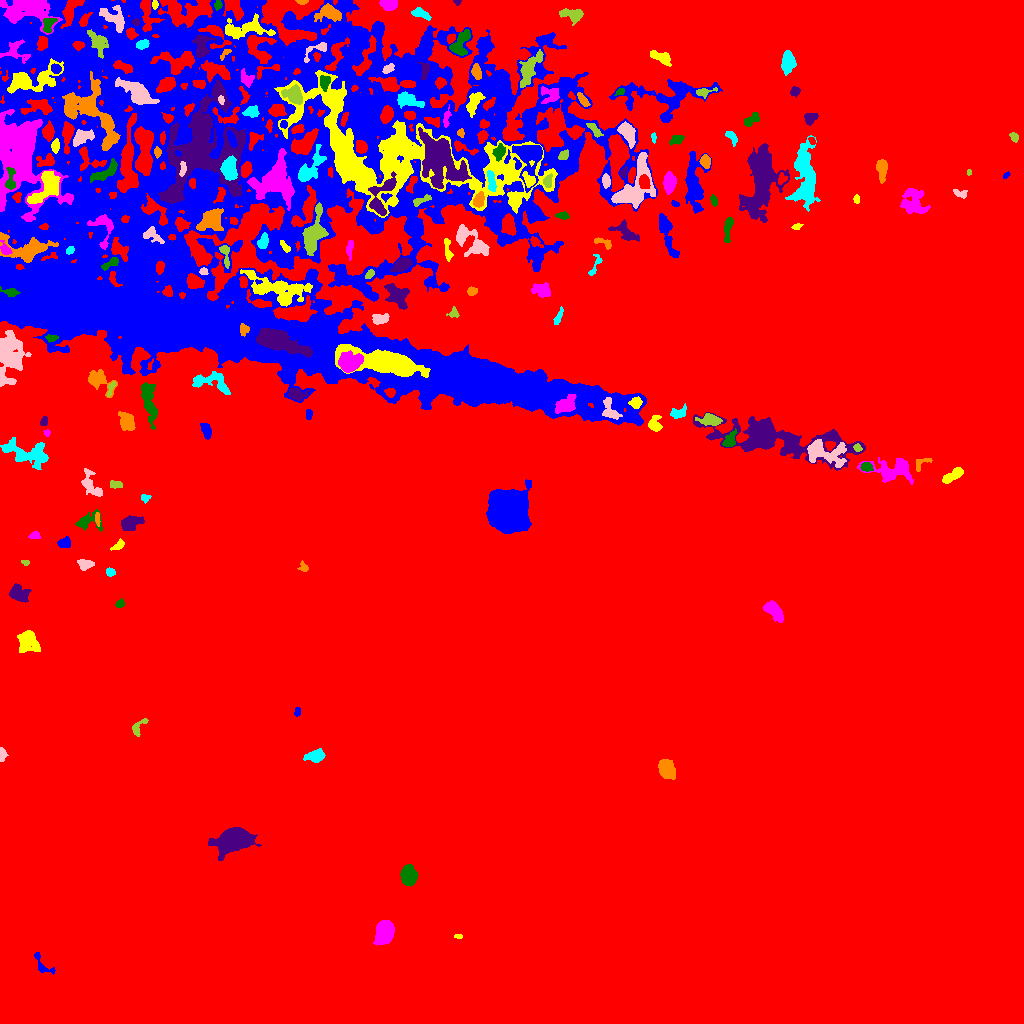

The data file committed next to this chart (first rows):
ID, X, Y, A, B, theta, total_flux, mu_max, mu_median, mu_mean, R_fwhm, R_e, R10, R90, x_start, x_end, y_start, y_end, area, greylevel
0, 509.3, 502.8, 325.8, 240.3, 0.7431, 17949122, 51.0, 21.0, 20.83, 291.2, 312.6, 129.5, 463.8, 0, 1023, 0, 1023, 861708, 20.83
1, 42.9, 58.43, 8.245, 3.241, -0.8383, 373.0, 6.0, 2.0, 2.406, 4.514, 3.909, 1.493, 6.024, 34, 55, 49, 71, 155, 36.41
2, 458.7, 87.17, 1.862, 1.103, -0.08051, 103.0, 7.0, 2.0, 2.641, 2.034, 1.784, 0.5642, 2.877, 454, 462, 85, 89, 39, 37.64
3, 384.9, 91.73, 5.116, 3.806, 1.304, 8964, 59.0, 17.0, 21.44, 6.408, 5.528, 2.185, 9.097, 373, 394, 78, 103, 418, 54.44
4, 408.4, 148.5, 4.517, 3.293, -1.55, 3701, 29.0, 11.0, 12.3, 6.05, 4.951, 2.034, 7.858, 400, 418, 137, 159, 301, 46.3
5, 233.3, 182.8, 8.925, 5.117, 0.2981, 12318, 40.0, 11.0, 14.09, 9.045, 8.156, 3.241, 13.55, 208, 261, 163, 196, 874, 47.09
6, 666.3, 254.5, 4.56, 3.403, -1.108, 2580, 23.0, 8.0, 8.543, 5.528, 5.046, 1.954, 7.979, 658, 675, 244, 264, 302, 42.54
7, 315.5, 267.4, 4.39, 2.658, 0.1685, 957.0, 12.0, 4.0, 4.536, 4.652, 4.068, 1.596, 6.723, 303, 325, 261, 275, 211, 38.54
8, 1.772, 270, 3.09, 1.455, -1.513, 281.0, 12.0, 3.0, 3.23, 2.185, 2.459, 0.7979, 3.989, 0, 8, 262, 276, 87, 38.23
9, 138.5, 296.4, 5.977, 2.568, 0.8292, 307.0, 8.0, 2.0, 2.308, 2.706, 3.29, 1.128, 5.557, 132, 148, 287, 305, 133, 36.31
10, 239.5, 311.9, 6.594, 3.241, 0.2249, 1193, 14.0, 4.0, 4.66, 4.618, 4.26, 1.693, 7.399, 230, 257, 304, 319, 256, 38.66
11, 297.1, 311.5, 2.209, 1.41, 1.461, 91.0, 4.0, 2.0, 1.625, 3.241, 2.257, 0.7979, 3.385, 294, 300, 307, 316, 56, 36.62
12, 28.18, 381.8, 6.055, 4.807, -0.8638, 993.0, 6.0, 2.0, 2.573, 7.464, 6.155, 2.394, 9.608, 17, 40, 371, 393, 386, 36.57
13, 774.1, 412.7, 5.446, 2.966, -0.8083, 1133, 10.0, 4.0, 4.061, 5.809, 4.951, 1.871, 7.878, 763, 783, 401, 423, 279, 38.06
14, 119.9, 419.8, 2.31, 1.808, 0.6336, 177.0, 5.0, 2.0, 2.565, 3.141, 2.585, 0.9772, 4.068, 115, 124, 416, 425, 69, 36.57
15, 17.9, 429.7, 4.643, 3.681, -0.2087, 815.0, 10.0, 2.0, 2.996, 4.26, 4.478, 1.596, 7.611, 9, 31, 421, 440, 272, 37
16, 303.7, 456.0, 2.496, 2.106, -1.052, 197.0, 6.0, 2.0, 2.592, 3.29, 2.523, 0.9772, 4.107, 297, 308, 452, 463, 76, 36.59
17, 110.1, 451.4, 2.274, 2.019, -0.7403, 358.0, 9.0, 5.0, 4.838, 3.523, 2.764, 1.128, 4.26, 106, 115, 447, 456, 74, 37.84
18, 85, 459.1, 3.858, 2.537, -0.009631, 431.0, 5.0, 3.0, 2.972, 5.557, 3.989, 1.596, 5.863, 77, 94, 453, 464, 145, 37.97
19, 24.87, 461.2, 1.887, 1.289, -0.2094, 91.0, 4.0, 2.0, 2.116, 3.09, 2.034, 0.7979, 2.985, 21, 29, 458, 463, 43, 38.12
20, 229.1, 471.5, 3.259, 2.526, 1.349, 601.0, 8.0, 4.0, 4.116, 5.015, 3.656, 1.493, 5.754, 223, 236, 465, 479, 146, 38.12
21, 64.42, 480.4, 3.249, 2.376, 0.3245, 411.0, 7.0, 3.0, 3.288, 4.146, 3.523, 1.382, 5.47, 57, 70, 476, 487, 125, 38.29
22, 118.5, 478, 3.412, 1.746, 0.6006, 315.0, 8.0, 3.0, 3.281, 3.432, 2.821, 1.128, 4.754, 110, 124, 473, 485, 96, 37.28
23, 34.55, 488, 2.683, 1.791, 0.02421, 194.0, 6.0, 2.0, 2.487, 3.29, 2.706, 0.9772, 4.26, 28, 40, 485, 492, 78, 37.49
24, 87.03, 501.5, 6.911, 4.265, 0.2095, 804.0, 9.0, 3.0, 3.255, 4.26, 4.687, 1.784, 7.777, 75, 102, 492, 514, 247, 37.26
25, 131.3, 501, 5.563, 3.244, 0.3359, 936.0, 7.0, 3.0, 3.532, 6.408, 5.171, 2.111, 7.979, 121, 144, 493, 508, 265, 37.53
26, 97.23, 504.7, 3.689, 1.092, -1.518, 143.0, 4.0, 3.0, 2.234, 3.7, 2.646, 0.9772, 3.827, 95, 100, 497, 511, 64, 39.23
27, 144.9, 525.4, 2.186, 1.927, 0.03199, 174.0, 6.0, 2.0, 2.559, 3.241, 2.459, 0.7979, 3.949, 141, 151, 520, 529, 68, 37.56
28, 90.05, 538.7, 7.564, 3.698, -0.9927, 827.0, 8.0, 2.0, 2.912, 5.232, 4.983, 1.871, 8.176, 81, 102, 527, 555, 284, 37.91
29, 115.6, 539, 3.066, 1.86, -0.09849, 370.0, 8.0, 4.0, 3.978, 3.989, 3.038, 1.128, 4.652, 110, 122, 535, 543, 93, 37.98
30, 26.69, 526.9, 12.34, 9.031, 0.193, 6093, 17.0, 5.0, 5.893, 6.723, 10.36, 3.613, 16.21, 0, 59, 497, 542, 1034, 37.89
31, 508.4, 513.7, 8.474, 7.956, 1.459, 48309, 118.0, 16.0, 27.99, 9.373, 9.69, 3.742, 17.59, 486, 531, 490, 544, 1726, 60.99
32, 953.6, 548.6, 6.479, 2.154, 0.566, 795.0, 12.0, 3.0, 3.859, 3.613, 4.222, 1.493, 6.84, 942, 963, 540, 556, 206, 37.86
33, 893.4, 554.1, 12.34, 5.756, -0.0443, 1926, 9.0, 3.0, 3.132, 5.917, 7.527, 2.764, 12.28, 857, 913, 539, 566, 615, 38.13
34, 866.3, 556.5, 2.898, 2.235, -0.1275, 325.0, 6.0, 3.0, 3.155, 4.618, 3.29, 1.262, 5.046, 860, 873, 552, 561, 103, 41.16
35, 775.6, 585.2, 37.12, 8.796, -0.159, 13559, 18.0, 5.0, 5.383, 11.17, 15.26, 5.441, 25.04, 693, 865, 553, 611, 2519, 38.38
36, 922.3, 560.8, 5.455, 2.141, 0.5486, 210.0, 6.0, 2.0, 1.892, 2.985, 3.038, 0.9772, 4.853, 916, 932, 552, 565, 111, 39.89
37, 27.74, 570.1, 12.95, 5.672, -0.244, 2550, 8.0, 4.0, 3.893, 10.75, 8.349, 3.29, 12.79, 0, 48, 554, 586, 655, 37.89
38, 826.2, 570, 11.52, 5.668, -0.2028, 2141, 9.0, 3.0, 3.629, 7.356, 7.939, 3.038, 12.07, 807, 846, 556, 584, 590, 40.63
39, 857.5, 575.7, 2.171, 1.698, -0.7329, 192.0, 6.0, 3.0, 3.2, 3.385, 2.394, 0.9772, 3.785, 853, 862, 572, 580, 60, 42.2
40, 131, 574.8, 2.758, 2.341, -1.57, 361.0, 7.0, 3.0, 3.406, 3.989, 3.29, 1.262, 5.046, 126, 137, 569, 581, 106, 37.41
41, 206, 592.7, 3.909, 2.005, -1.252, 581.0, 10.0, 4.0, 4.092, 4.478, 3.568, 1.382, 5.557, 200, 211, 584, 600, 142, 38.09
42, 654.9, 599.5, 4.139, 3.146, 1.502, 409.0, 5.0, 2.0, 2.42, 4.787, 4.068, 1.596, 6.283, 648, 662, 592, 608, 169, 38.42
43, 46.89, 590.6, 1.778, 1.489, -0.5471, 181.0, 11.0, 4.0, 4.114, 1.954, 2.034, 0.5642, 3.192, 43, 50, 587, 594, 44, 41.11
44, 729.6, 583, 4.381, 2.523, 1.057, 793.0, 11.0, 4.0, 4.806, 4.297, 3.949, 1.493, 6.257, 722, 737, 577, 595, 165, 41.81
45, 43.94, 602, 2.443, 1.667, 1.38, 156.0, 5.0, 2.0, 2.328, 3.038, 2.585, 0.9772, 3.909, 40, 47, 598, 607, 67, 40.33
46, 126.6, 602.2, 4.917, 3.388, -1.085, 1046, 8.0, 4.0, 4.118, 6.91, 5.171, 2.111, 7.878, 118, 135, 593, 612, 254, 38.12
47, 678.2, 610.5, 4.192, 2.353, 0.2547, 418.0, 7.0, 2.0, 2.787, 4.222, 3.523, 1.382, 5.698, 670, 686, 605, 620, 150, 37.79
48, 610, 612.9, 6.332, 3.551, -1.095, 845.0, 9.0, 3.0, 3.772, 4.754, 4.687, 1.784, 7.378, 602, 622, 604, 626, 224, 45.77
49, 709.9, 603.4, 5.317, 2.574, -0.1419, 672.0, 8.0, 3.0, 3.083, 5.352, 4.442, 1.693, 7.024, 695, 722, 598, 610, 218, 40.08
50, 69.62, 587.7, 11.14, 8.325, -0.7604, 4703, 14.0, 4.0, 4.751, 7.878, 9.934, 3.656, 15.54, 38, 88, 561, 610, 990, 37.75
51, 308.7, 609.2, 2.581, 1.564, 1.537, 188.0, 5.0, 3.0, 2.806, 3.432, 2.585, 0.9772, 3.989, 306, 312, 604, 614, 67, 36.81
52, 635.8, 620.7, 2.924, 2.635, 0.4897, 394.0, 7.0, 3.0, 3.23, 3.989, 3.385, 1.262, 5.352, 628, 642, 615, 627, 122, 43.23
53, 565.3, 617.9, 5.383, 3.389, 0.5011, 1017, 8.0, 3.0, 3.507, 6.628, 5.14, 2.111, 8.195, 555, 576, 610, 629, 290, 47.51
54, 148.8, 623.8, 12.07, 3.213, -1.414, 1671, 9.0, 4.0, 3.772, 6.383, 6.91, 2.646, 10.54, 141, 157, 594, 641, 443, 37.77
55, 296.4, 629.3, 3.96, 2.585, -0.221, 524.0, 7.0, 2.0, 2.895, 4.478, 3.785, 1.493, 6.206, 288, 309, 623, 635, 181, 39.9
56, 99.13, 643.2, 7.221, 4.468, -0.5894, 1043, 8.0, 3.0, 3.209, 6.077, 5.614, 2.185, 8.956, 88, 117, 626, 654, 325, 37.21
57, 212.9, 641.1, 10.87, 4.866, -0.2646, 1023, 6.0, 2.0, 2.57, 7.756, 6.555, 2.459, 9.982, 192, 230, 629, 652, 398, 37.57
58, 9.84, 667.8, 12.96, 6.602, 1.518, 3452, 10.0, 4.0, 3.724, 9.08, 9.723, 3.656, 14.98, 0, 31, 637, 693, 927, 38.72
59, 110.8, 635.2, 4.221, 1.312, 1.201, 235.0, 5.0, 3.0, 3.176, 4.068, 2.821, 1.128, 4.297, 107, 115, 627, 642, 74, 39.18
... 157 more rows
